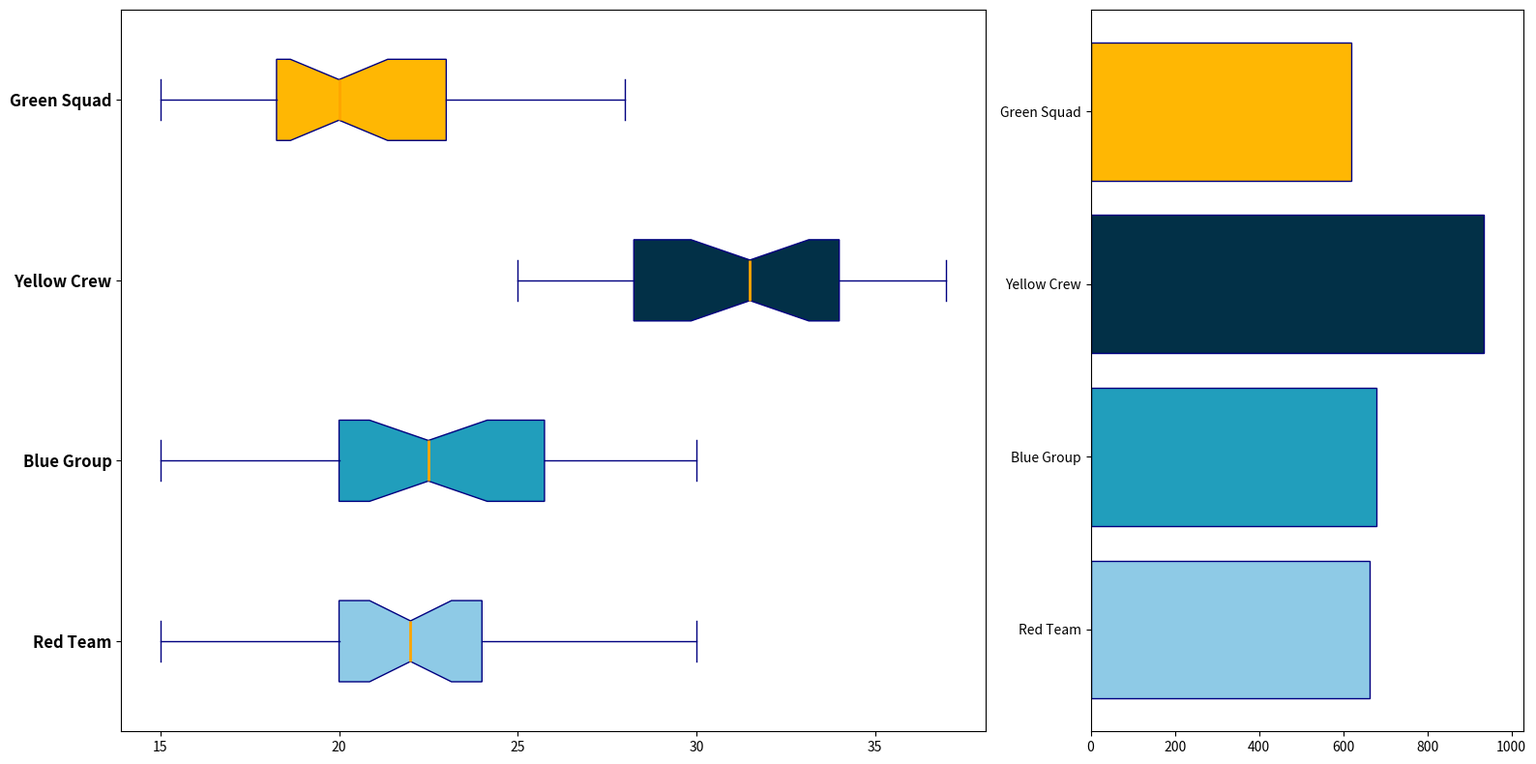

Reproduce this figure in Python.
import matplotlib.pyplot as plt
import numpy as np

alpha_hours = [15, 18, 24, 20, 22, 17, 21, 23, 19, 26, 29, 18, 20, 24, 22, 27, 30, 20, 22, 24, 26, 20, 27, 19, 18, 24, 25, 23, 21, 20]
beta_hours = [20, 15, 17, 16, 19, 22, 21, 24, 22, 23, 18, 20, 19, 21, 23, 26, 28, 29, 30, 24, 25, 20, 22, 24, 26, 19, 28, 27, 26, 24]
gamma_hours = [30, 28, 32, 35, 29, 34, 33, 31, 29, 28, 30, 32, 25, 27, 26, 28, 32, 33, 34, 37, 35, 36, 34, 28, 27, 29, 30, 33, 34, 35]
delta_hours = [17, 19, 23, 20, 21, 18, 17, 16, 20, 24, 23, 25, 27, 28, 22, 20, 19, 18, 15, 17, 20, 19, 18, 20, 22, 23, 19, 21, 24, 25]

total_hours = [sum(alpha_hours), sum(beta_hours), sum(gamma_hours), sum(delta_hours)]

teams = ["Red Team", "Blue Group", "Yellow Crew", "Green Squad"]

fig, axs = plt.subplots(1, 2, figsize=(16, 8), gridspec_kw={'width_ratios': [2, 1]})

colors = ['#8ecae6', '#219ebc', '#023047', '#ffb703']
box = axs[0].boxplot(
    [alpha_hours, beta_hours, gamma_hours, delta_hours], 
    vert=False, patch_artist=True, notch=True,
    boxprops=dict(facecolor='skyblue', color='navy'),
    whiskerprops=dict(color='navy'),
    capprops=dict(color='navy'),
    flierprops=dict(marker='o', color='red', markersize=6, alpha=0.6),
    medianprops=dict(color='orange', linewidth=2)
)

for patch, color in zip(box['boxes'], colors):
    patch.set_facecolor(color)

axs[0].set_yticks(np.arange(1, len(teams)+1))
axs[0].set_yticklabels(teams, fontsize=12, fontweight='bold')

axs[1].barh(teams, total_hours, color=colors, edgecolor='navy')
axs[1].set_xlim(0, max(total_hours) * 1.1)

plt.tight_layout()
plt.show()
